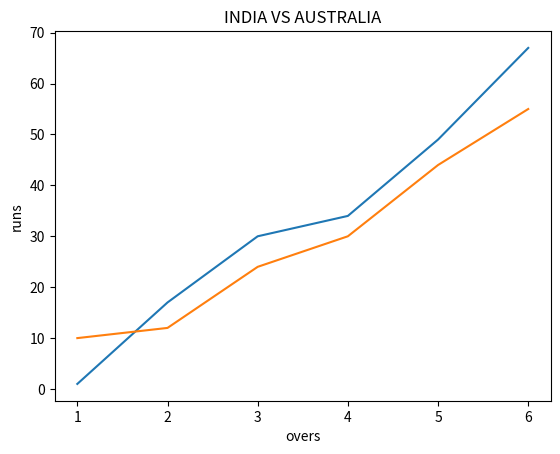

This figure's Python source:
import matplotlib.pyplot as plt
print("ok")
ind=[1,17,30,34,49,67]
aus=[10,12,24,30,44,55]
xlabel=[1,2,3,4,5,6]
plt.title("INDIA VS AUSTRALIA")
plt.xlabel("overs")
plt.ylabel("runs")
plt.plot(xlabel,ind)
plt.plot(xlabel,aus)
plt.show()
